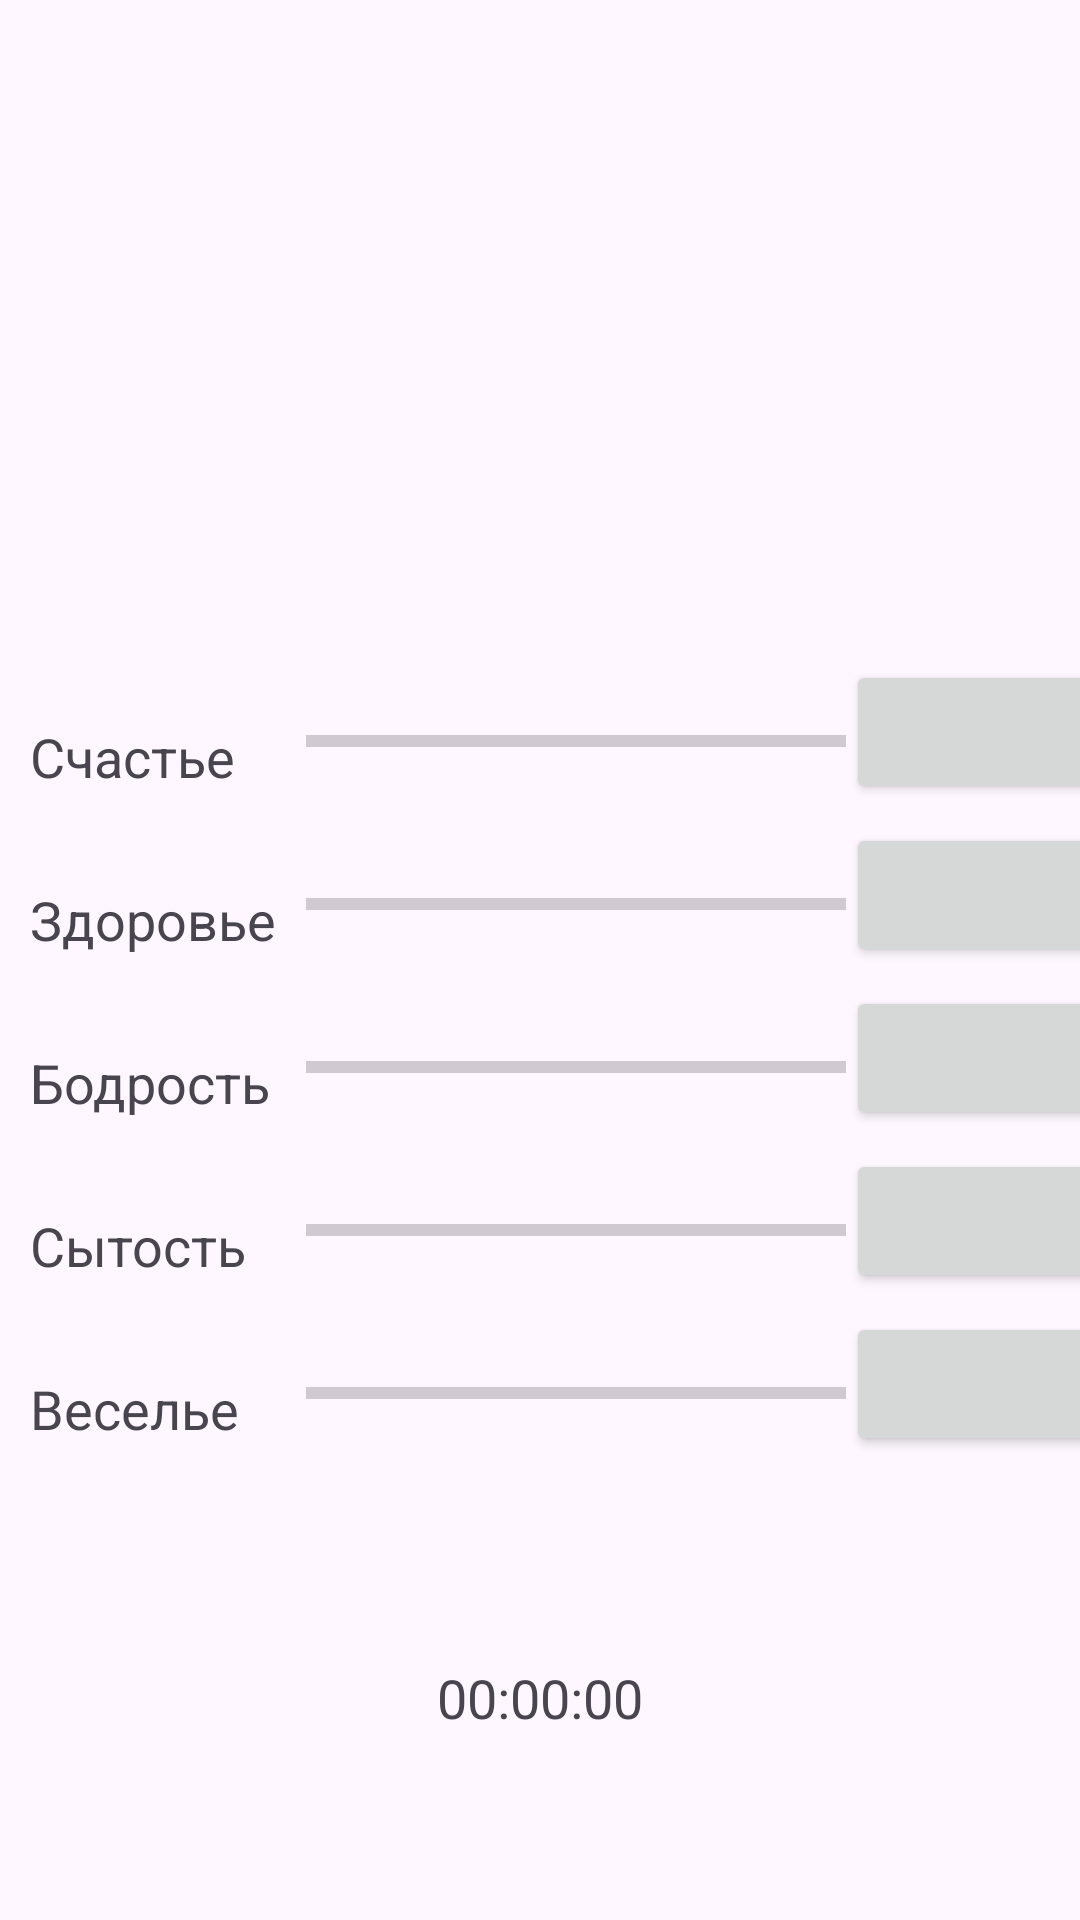

Here is an Android app screen rendered from its layout file. Give the layout XML and the strings, colors and styles it references.
<!-- AndroidManifest.xml: application theme Theme.YP2Ex -->
<!-- res/layout/activity_main.xml -->
<?xml version="1.0" encoding="utf-8"?>
<androidx.constraintlayout.widget.ConstraintLayout xmlns:android="http://schemas.android.com/apk/res/android"
    xmlns:app="http://schemas.android.com/apk/res-auto"
    xmlns:tools="http://schemas.android.com/tools"
    android:layout_width="match_parent"
    android:layout_height="match_parent"
    tools:context=".activities.MainActivity">


    <ImageView
        android:id="@+id/imageView"
        android:layout_width="200dp"
        android:layout_height="200dp"
        app:layout_constraintEnd_toEndOf="parent"
        app:layout_constraintStart_toStartOf="parent"
        app:layout_constraintTop_toTopOf="parent"
        tools:srcCompat="@drawable/happy" />

    <TextView
        android:id="@+id/textViewTimer"
        android:layout_width="wrap_content"
        android:layout_height="wrap_content"
        android:textSize="18sp"
        app:layout_constraintTop_toBottomOf="@+id/gridLayout"
        app:layout_constraintStart_toStartOf="parent"
        app:layout_constraintEnd_toEndOf="parent"
        app:layout_constraintBottom_toBottomOf="parent"
        android:text="00:00:00"/>

    <GridLayout
        android:id="@+id/gridLayout"
        android:layout_width="wrap_content"
        android:layout_height="wrap_content"
        app:layout_constraintEnd_toEndOf="parent"
        app:layout_constraintStart_toStartOf="parent"
        app:layout_constraintTop_toBottomOf="@+id/imageView"
        android:layout_marginTop="20dp">

        <TextView
            android:layout_width="wrap_content"
            android:layout_height="wrap_content"
            android:layout_row="0"
            android:layout_column="0"
            android:layout_margin="10dp"
            android:text="Счастье"
            android:textSize="18sp" />

        <TextView
            android:layout_width="wrap_content"
            android:layout_height="wrap_content"
            android:layout_row="1"
            android:layout_column="0"
            android:layout_margin="10dp"
            android:text="Здоровье"
            android:textSize="18sp" />

        <TextView
            android:layout_width="wrap_content"
            android:layout_height="wrap_content"
            android:layout_row="2"
            android:layout_column="0"
            android:layout_margin="10dp"
            android:text="Бодрость"
            android:textSize="18sp" />

        <TextView
            android:layout_width="wrap_content"
            android:layout_height="wrap_content"
            android:layout_row="3"
            android:layout_column="0"
            android:layout_margin="10dp"
            android:text="Сытость"
            android:textSize="18sp" />

        <TextView
            android:layout_width="wrap_content"
            android:layout_height="wrap_content"
            android:layout_row="4"
            android:layout_column="0"
            android:layout_margin="10dp"
            android:text="Веселье"
            android:textSize="18sp" />

        <ProgressBar
            android:id="@+id/progressBarHappy"
            style="?android:attr/progressBarStyleHorizontal"
            android:layout_width="wrap_content"
            android:layout_height="wrap_content"
            android:layout_row="0"
            android:layout_column="1"
            android:layout_gravity="center"
            android:minWidth="180dp" />

        <ProgressBar
            android:id="@+id/progressBarHealth"
            style="?android:attr/progressBarStyleHorizontal"
            android:layout_width="wrap_content"
            android:layout_height="wrap_content"
            android:layout_row="1"
            android:layout_column="1"
            android:layout_gravity="center"
            android:minWidth="180dp" />

        <ProgressBar
            android:id="@+id/progressBarTired"
            style="?android:attr/progressBarStyleHorizontal"
            android:layout_width="wrap_content"
            android:layout_height="wrap_content"
            android:layout_row="2"
            android:layout_column="1"
            android:layout_gravity="center"
            android:minWidth="180dp" />

        <ProgressBar
            android:id="@+id/progressBarHunger"
            style="?android:attr/progressBarStyleHorizontal"
            android:layout_width="wrap_content"
            android:layout_height="wrap_content"
            android:layout_row="3"
            android:layout_column="1"
            android:layout_gravity="center"
            android:minWidth="180dp" />

        <ProgressBar
            android:id="@+id/progressBarBore"
            style="?android:attr/progressBarStyleHorizontal"
            android:layout_width="wrap_content"
            android:layout_height="wrap_content"
            android:layout_row="4"
            android:layout_column="1"
            android:layout_gravity="center"
            android:minWidth="180dp" />

        <Button
            android:id="@+id/buttonBore"
            android:layout_width="wrap_content"
            android:layout_height="wrap_content"
            android:layout_row="4"
            android:layout_column="2" />

        <Button
            android:id="@+id/buttonHappy"
            android:layout_width="wrap_content"
            android:layout_height="wrap_content"
            android:layout_row="0"
            android:layout_column="2" />

        <Button
            android:id="@+id/buttonHealth"
            android:layout_width="wrap_content"
            android:layout_height="wrap_content"
            android:layout_row="1"
            android:layout_column="2" />

        <Button
            android:id="@+id/buttonTired"
            android:layout_width="wrap_content"
            android:layout_height="wrap_content"
            android:layout_row="2"
            android:layout_column="2" />

        <Button
            android:id="@+id/buttonHunger"
            android:layout_width="wrap_content"
            android:layout_height="wrap_content"
            android:layout_row="3"
            android:layout_column="2" />
    </GridLayout>











</androidx.constraintlayout.widget.ConstraintLayout>
<!-- resources referenced by this layout -->
<resources>
  <style name="Theme.YP2Ex" parent="Base.Theme.YP2Ex" />
  <style name="Base.Theme.YP2Ex" parent="Theme.Material3.DayNight.NoActionBar">
          
          
      </style>
</resources>
